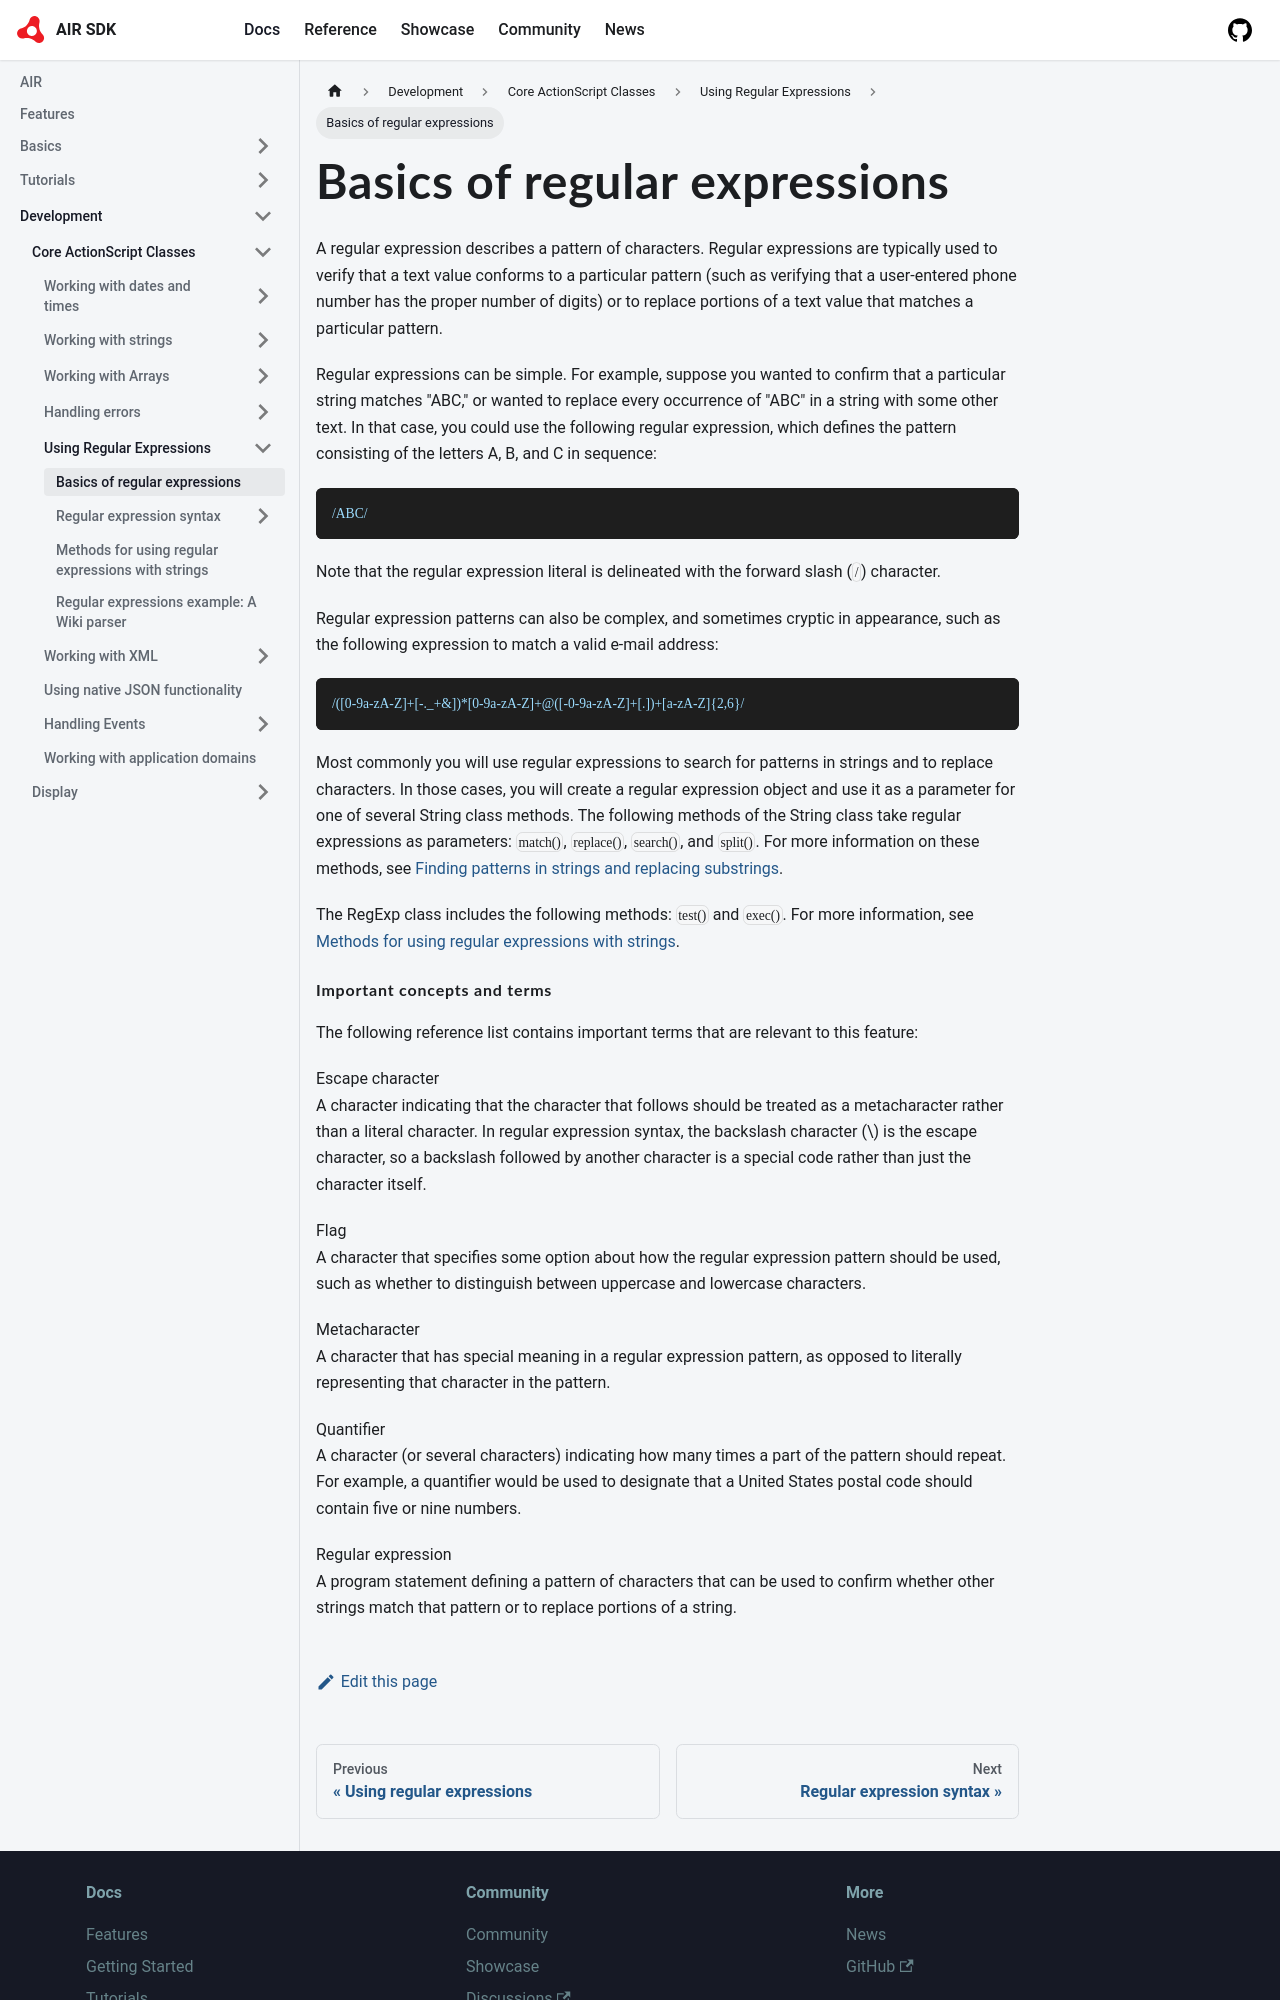

repository: airsdk/airsdk.dev · page: docs/development/core-actionscript-classes/using-regular-expressions/basics-of-regular-expressions.html · generator: docusaurus

---
sidebar_position: 1
---

# Basics of regular expressions

A regular expression describes a pattern of characters. Regular expressions are
typically used to verify that a text value conforms to a particular pattern
(such as verifying that a user-entered phone number has the proper number of
digits) or to replace portions of a text value that matches a particular
pattern.

Regular expressions can be simple. For example, suppose you wanted to confirm
that a particular string matches "ABC," or wanted to replace every occurrence of
"ABC" in a string with some other text. In that case, you could use the
following regular expression, which defines the pattern consisting of the
letters A, B, and C in sequence:

```
/ABC/
```

Note that the regular expression literal is delineated with the forward slash
(`/`) character.

Regular expression patterns can also be complex, and sometimes cryptic in
appearance, such as the following expression to match a valid e-mail address:

```
/([0-9a-zA-Z]+[-._+&])*[0-9a-zA-Z]+@([-0-9a-zA-Z]+[.])+[a-zA-Z]{2,6}/
```

Most commonly you will use regular expressions to search for patterns in strings
and to replace characters. In those cases, you will create a regular expression
object and use it as a parameter for one of several String class methods. The
following methods of the String class take regular expressions as parameters:
`match()`, `replace()`, `search()`, and `split()`. For more information on these
methods, see
[Finding patterns in strings and replacing substrings](../working-with-strings/finding-substrings-and-patterns-in-strings.md).

The RegExp class includes the following methods: `test()` and `exec()`. For more
information, see
[Methods for using regular expressions with strings](./methods-for-using-regular-expressions-with-strings.md).
